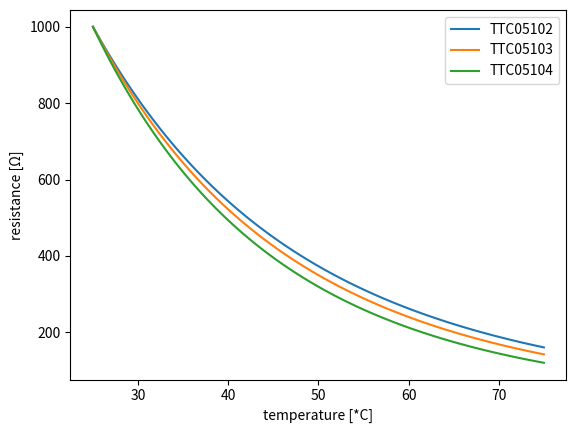

Reproduce this figure in Python.
#!/usr/bin/env python
# encoding: utf-8
"""
NTC thermistor class

TODO:
- voltage calculation for R_load, R_bridge NTC configurations
"""
from __future__ import print_function
import numpy

class SI_param(object):
    """
    Generic SI object, such as temperature
    """
    _unit_default = None
    _unit_conv = {}
    def __init__(self, value, unit=None):
        assert unit in self._unit_conv, 'Unsuported unit "%s"'%unit
        self._value = float(value)
        self._unit = unit if unit else self._unit_default
    def __float__(self):
        return self._value
    def __unit__(self):
        return self._unit
    def __str__(self):
        return '%g %s'%(self._value, self._unit)
    def __hash__(self):
        return hash(self.convert_unit(self._value, self._unit, self._unit_default))
    def __eq__(self, other):
        if isinstance(other, type(self)):
            return round(float(self) - float(other.unit(self)),6) == 0
        else:
            return False
    def __ne__(self, other):
        return not self.__eq__(other)

    @classmethod
    def convert_unit(cls, value, unit_from, unit_to):
        """Convert between unit_from and unit_to """
        def _from_unit(val, unit):
            assert unit in cls._unit_conv, 'Unsuported unit "%s"'%unit
            scale, offset = cls._unit_conv[unit]
            return scale * val + offset
        def _to_unit(val, unit):
            assert unit in cls._unit_conv, 'Unsuported unit "%s"'%unit
            scale, offset = cls._unit_conv[unit]
            return (val - offset) / scale
        if unit_from is unit_to:
            return value
        else:
            return _to_unit(_from_unit(value, unit_from), unit_to)
    def unit(self, unit):
        """Convert object units"""
        if isinstance(unit, type(self)):
            unit = unit.__unit__()
        value = self.convert_unit(self._value, self._unit, unit)
        return self.__class__(value, unit)

class Temperature(SI_param):
    """Temperature in *K"""
    _unit_default = 'K'
    _unit_conv = dict(K=(1, 0), C=(1, 273.15), F=(5/9, -32*5/9+273.15)) #.., unit=(scale, offset)
    def __str__(self):
        return '%g°%s'%(self._value, self._unit)

    @staticmethod
    def test():
        """Check unit conversions"""
        K, C, F = Temperature(323.15,'K'), Temperature(50,'C'), Temperature(122,'F')
        print('Test %s:\n  K=%s, C=%s, F=%s'%("Temp. conversion", K, C, F))
        test = dict(
            K=[C, F].count(K),
            C=[K, F].count(C),
            F=[K, C].count(F),
        )
        for key, val in test.items():
            assert val == 2, "  Failed %s conversion"%key

class OHM_param(SI_param):
    """
    Ohm's law objects: resistence, voltage and current
    """
    @staticmethod
    def _ohms_law(R=None, I=None, V=None, unit=None):
        """calculate missing R|I|V as function ofthe other 2"""
        assert [R, I, V].count(None) == 1, "Wrong number of arguments"
        assert R is None or isinstance(R, Resistance), "R should be Resistance"
        assert I is None or isinstance(I, Current), "I should be Current"
        assert V is None or isinstance(V, Voltage), "V should be Voltage"
        if R is None:
            param = Resistance(float(V.unit('V'))/float(I.unit('A')), 'Ω')
        if I is None:
            param = Current(float(V.unit('V'))/float(R.unit('Ω')), 'A')
        if V is None:
            param = Voltage(float(R.unit('Ω'))*float(I.unit('A')), 'V')
        if unit:
            param = param.unit(unit)
        return param
    # Ohms law
    def voltage(self, param, unit='mV'):
        if isinstance(self, Resistance):
            return self._ohms_law(R=self, I=param, unit=unit)
        elif isinstance(self, Current):
            return self._ohms_law(I=self, R=param, unit=unit)
        else:
            print("Wrong type %s"%type(self))
            raise TypeError
    def current(self, param, unit='mA'):
        if isinstance(self, Resistance):
            return self._ohms_law(R=self, V=param, unit=unit)
        elif isinstance(self, Voltage):
            return self._ohms_law(V=self, R=param, unit=unit)
        else:
            print("Wrong type %s"%type(self))
            raise TypeError
    def resistance(self, param, unit='kΩ'):
        if isinstance(self, Current):
            return self._ohms_law(I=self, V=param, unit=unit)
        elif isinstance(self, Voltage):
            return self._ohms_law(V=self, I=param, unit=unit)
        else:
            print("Wrong type %s"%type(self))
            raise TypeError
    @staticmethod
    def test():
        """Check unit conversions and Ohm's Law calculations"""
        V, I, R = Voltage(15,'V'), Current(5,'mA'), Resistance(3,'kΩ')
        print('Test %s:\n  V=%s, I=%s, R=%s'%("Ohm's Law", V, I, R))
        test = dict(
            V=[I.voltage(R), R.voltage(I)].count(V),
            I=[V.current(R), R.current(V)].count(I),
            R=[V.resistance(I), I.resistance(V)].count(R),
        )
        for key, val in test.items():
            assert val == 2, "  Failed %s conversion"%key

class Resistance(OHM_param):
    """Resistance in Ω"""
    _unit_default = 'kΩ'
    _unit_conv = {'kΩ':(1e0, 0), 'Ω':(1e-3, 0),'mΩ':(1e-6, 0)} #.., unit=(scale, offset)
    @staticmethod
    def smd(code):
        """
        Decode 3-digit and 4-digit SMD markings
        http://www.hobby-hour.com/electronics/smdcalc.php#smd_resistor_code
        """
        assert type(code) is str and len(code) in [3, 4], 'Unknown SMD code "%s"'%code
        if 'R' in code:
            value = code.replace('R', '.')          # 1R1 is 1.1 Ω
        elif code.isdigit():
            value = "%se%s"%(code[0:-1], code[-1])  # 103 is 10e3 Ω
        try:
            return Resistance(value, 'Ω')
        except ValueError as error:
            print('Wrong SMD code "%s"'%code)
            raise error
    @classmethod
    def convert_unit(cls, value, unit_from, unit_to):
        """Convert units, support SMD codes"""
        if unit_from.lower() in ['smd', 'smd3', 'smd4']:
            return float(cls.smd(value).unit(unit_to))
        else:
            return super(Resistance, cls).convert_unit(value, unit_from, unit_to)

class Voltage(OHM_param):
    """Voltage in mV"""
    _unit_default = 'mV'
    _unit_conv = dict(mV=(1e0, 0), V=(1e3, 0))  #.., unit=(scale, offset)

class Current(OHM_param):
    """Current in mA"""
    _unit_default = 'mA'
    _unit_conv = dict(mA=(1e0, 0), A=(1e3, 0))  #.., unit=(scale, offset)


class NTC(object):
    """
    Generig NTC
    Based on https://pypi.python.org/pypi/thermistor
    """
    def __init__(self, B, R0, unit='kΩ', T0=298.15, T1=323.15, name=None):
        """Basic NTC parameters"""
        self.B = float(B)       # beta(T0/T1) coefficient in [K]
        self.R0 = Resistance.convert_unit(R0, unit, 'kΩ') # resistence at T0 in [kΩ]
        self.T0 = float(T0)     # 25 [*C] in [*K]
        self.T1 = float(T1)     # 50 [*C] in [*K]
        self.name = name if name else 'NTC%d'%self.B
#       self.R1 = self.resistance(self.T1, 'K')

    def temperature(self, R, r_unit='kΩ', t_unit='C'):
        """resistance R [kΩ] to temperature [unit]"""
        r_kohm = Resistance.convert_unit(R, r_unit, 'kΩ')
        temp_inv = numpy.log(r_kohm/self.R0)/self.B + 1/self.T0
        return Temperature.convert_unit(1/temp_inv, 'K', t_unit)

    def resistance(self, T, r_unit='kΩ', t_unit='C'):
        """temperature [unit] to resistance R [kΩ] """
        temp = Temperature.convert_unit(T, t_unit, 'K')
        temp = 1/temp - 1/self.T0
        r_kohm = numpy.exp(self.B*temp)
        return Resistance.convert_unit(r_kohm, 'kΩ', r_unit)

    def __str__(self):
        t0 = Temperature(self.T0, 'K').unit('C')
        r0 = Resistance(self.R0, 'kΩ')
        return '%s(%s)=%s'%(self.name, t0, r0)


class TTC05(NTC):
    """
    TKS TTC05 series
    http://www.thinking.com.tw/documents/en-TTC05.pdf
    """
    _catalog = { # SMD_code:beta_coff
        '005':2400, '010':2800, '015':2800, '020':2800, '025':2900, '045':3100,
        '050':3100, '060':3100, '085':3200, '090':3200, '101':3200, '121':3300,
        '151':3300, '201':3500, '221':3500, '251':3500, '301':3800, '471':3500,
        '501':3700, '681':3800, '701':3800, '102':3800, '152':3950, '202':4000,
        '222':4000, '252':4000, '302':4000, '332':4000, '402':4000, '472':4050,
        '502':3950, '602':4050, '682':4050, '802':4050, '103':4050, '123':4050,
        '153':4150, '203':4250, '303':4250, '473':4300, '503':4300, '104':4400,
        '154':4500, '204':4600, '224':4600, '474':4750,
    }
    @classmethod
    def catalog(cls, model=None):
        """All NTCs in series"""
        if model is None:
            return cls._catalog.keys()
        elif model in cls._catalog:
            return cls._catalog[model]
        else:
            print('Unknown NTC model %s'%model)
            raise KeyError

    def __init__(self, code):
        self.vendor = 'TKS'
        self.series = 'TTC05'
        self.model = "%03d"%int(code)
        self.name = '%s%s'%(self.series, self.model)
        try:
            beta, code = self.catalog(self.model), self.model
        except KeyError as error:
            print('Unknown NTC %s%s'%self.name)
            raise error
        super(TTC05, self).__init__(beta, code, unit='SMD3', name=self.name)

if __name__ == '__main__':
    import matplotlib.pyplot as plot
    import pandas

    # assert unit conversions work
    Temperature.test()
    Resistance.test()

    catalog = pandas.DataFrame(
        index=numpy.linspace(25, 75, 100),  # 25 to 75 *C
    )

    for ntc in [102, 103, 104]:
        ntc=TTC05(ntc)
        print("%s"%ntc)
        catalog[ntc.name] = pandas.Series(
            ntc.resistance(catalog.index, 'Ω'),
            index=catalog.index,
        )

    catalog.plot(logy=False, subplots=False)
    plot.xlabel("temperature [*C]")
    plot.ylabel("resistance [Ω]")
    plot.savefig('TTC05.png')
    plot.show()
